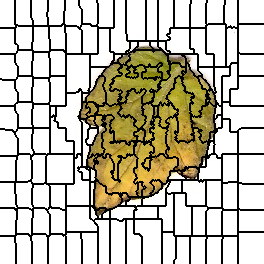

The table this chart was drawn from, first rows:
0, 0, 0, 0, 0, 0, 0, 0, 0, 0, 0, 0, 0, 0, 0, 1, 1, 1, 1, 1, 1, 1, 1, 1
0, 0, 0, 0, 0, 0, 0, 0, 0, 0, 0, 0, 0, 0, 0, 1, 1, 1, 1, 1, 1, 1, 1, 1
0, 0, 0, 0, 0, 0, 0, 0, 0, 0, 0, 0, 0, 0, 0, 1, 1, 1, 1, 1, 1, 1, 1, 1
0, 0, 0, 0, 0, 0, 0, 0, 0, 0, 0, 0, 0, 0, 0, 1, 1, 1, 1, 1, 1, 1, 1, 1
0, 0, 0, 0, 0, 0, 0, 0, 0, 0, 0, 0, 0, 0, 0, 1, 1, 1, 1, 1, 1, 1, 1, 1
0, 0, 0, 0, 0, 0, 0, 0, 0, 0, 0, 0, 0, 0, 0, 1, 1, 1, 1, 1, 1, 1, 1, 1
0, 0, 0, 0, 0, 0, 0, 0, 0, 0, 0, 0, 0, 0, 0, 1, 1, 1, 1, 1, 1, 1, 1, 1
0, 0, 0, 0, 0, 0, 0, 0, 0, 0, 0, 0, 0, 0, 0, 1, 1, 1, 1, 1, 1, 1, 1, 1
0, 0, 0, 0, 0, 0, 0, 0, 0, 0, 0, 0, 0, 0, 0, 1, 1, 1, 1, 1, 1, 1, 1, 1
0, 0, 0, 0, 0, 0, 0, 0, 0, 0, 0, 0, 0, 0, 0, 1, 1, 1, 1, 1, 1, 1, 1, 1
0, 0, 0, 0, 0, 0, 0, 0, 0, 0, 0, 0, 0, 0, 0, 1, 1, 1, 1, 1, 1, 1, 1, 1
0, 0, 0, 0, 0, 0, 0, 0, 0, 0, 0, 0, 0, 0, 0, 1, 1, 1, 1, 1, 1, 1, 1, 1
0, 0, 0, 0, 0, 0, 0, 0, 0, 0, 0, 0, 0, 0, 0, 1, 1, 1, 1, 1, 1, 1, 1, 1
0, 0, 0, 0, 0, 0, 0, 0, 0, 0, 0, 0, 0, 0, 0, 1, 1, 1, 1, 1, 1, 1, 1, 1
0, 0, 0, 0, 0, 0, 0, 0, 0, 0, 0, 0, 0, 0, 0, 1, 1, 1, 1, 1, 1, 1, 1, 1
0, 0, 0, 0, 0, 0, 0, 0, 0, 0, 0, 0, 0, 0, 0, 1, 1, 1, 1, 1, 1, 1, 1, 1
0, 0, 0, 0, 0, 0, 0, 0, 0, 0, 0, 0, 0, 0, 0, 1, 1, 1, 1, 1, 1, 1, 1, 1
0, 0, 0, 0, 0, 0, 0, 0, 0, 0, 0, 0, 0, 0, 0, 1, 1, 1, 1, 1, 1, 1, 1, 1
0, 0, 0, 0, 0, 0, 0, 0, 0, 0, 0, 0, 0, 0, 0, 1, 1, 1, 1, 1, 1, 1, 1, 1
0, 0, 0, 0, 0, 0, 0, 0, 0, 0, 0, 0, 0, 0, 0, 1, 1, 1, 1, 1, 1, 1, 1, 1
0, 0, 0, 0, 0, 0, 0, 0, 0, 0, 0, 0, 0, 0, 0, 1, 1, 1, 1, 1, 1, 1, 1, 1
0, 0, 0, 0, 0, 0, 0, 0, 0, 0, 0, 0, 0, 0, 0, 1, 1, 1, 1, 1, 1, 1, 1, 1
0, 0, 0, 0, 0, 0, 0, 0, 0, 0, 0, 0, 0, 0, 0, 1, 1, 1, 1, 1, 1, 1, 1, 1
0, 0, 0, 0, 0, 0, 0, 0, 0, 0, 0, 0, 0, 0, 0, 1, 1, 1, 1, 1, 1, 1, 1, 1
0, 0, 0, 0, 0, 0, 0, 0, 0, 0, 0, 0, 0, 0, 0, 1, 1, 1, 1, 1, 1, 1, 1, 1
0, 0, 0, 0, 0, 0, 0, 0, 0, 0, 0, 0, 0, 0, 0, 0, 20, 20, 1, 1, 1, 1, 1, 1
0, 0, 0, 0, 0, 0, 0, 0, 0, 0, 0, 0, 0, 0, 0, 0, 20, 20, 20, 20, 20, 20, 20, 20
0, 0, 0, 0, 0, 0, 0, 0, 0, 0, 0, 0, 0, 0, 0, 0, 20, 20, 20, 20, 20, 20, 20, 20
24, 24, 24, 24, 24, 24, 24, 24, 24, 24, 24, 24, 24, 24, 24, 20, 20, 20, 20, 20, 20, 20, 20, 20
24, 24, 24, 24, 24, 24, 24, 24, 24, 24, 24, 24, 24, 24, 24, 20, 20, 20, 20, 20, 20, 20, 20, 20
24, 24, 24, 24, 24, 24, 24, 24, 24, 24, 24, 24, 24, 24, 24, 20, 20, 20, 20, 20, 20, 20, 20, 20
24, 24, 24, 24, 24, 24, 24, 24, 24, 24, 24, 24, 24, 24, 24, 20, 20, 20, 20, 20, 20, 20, 20, 20
24, 24, 24, 24, 24, 24, 24, 24, 24, 24, 24, 24, 24, 24, 24, 20, 20, 20, 20, 20, 20, 20, 20, 20
24, 24, 24, 24, 24, 24, 24, 24, 24, 24, 24, 24, 24, 24, 24, 20, 20, 20, 20, 20, 20, 20, 20, 20
24, 24, 24, 24, 24, 24, 24, 24, 24, 24, 24, 24, 24, 24, 24, 20, 20, 20, 20, 20, 20, 20, 20, 20
24, 24, 24, 24, 24, 24, 24, 24, 24, 24, 24, 24, 24, 24, 24, 20, 20, 20, 20, 20, 20, 20, 20, 20
24, 24, 24, 24, 24, 24, 24, 24, 24, 24, 24, 24, 24, 24, 24, 20, 20, 20, 20, 20, 20, 20, 20, 20
24, 24, 24, 24, 24, 24, 24, 24, 24, 24, 24, 24, 24, 24, 24, 20, 20, 20, 20, 20, 20, 20, 20, 20
24, 24, 24, 24, 24, 24, 24, 24, 24, 24, 24, 24, 24, 24, 24, 20, 20, 20, 20, 20, 20, 20, 20, 20
24, 24, 24, 24, 24, 24, 24, 24, 24, 24, 24, 24, 24, 24, 24, 20, 20, 20, 20, 20, 20, 20, 20, 20
24, 24, 24, 24, 24, 24, 24, 24, 24, 24, 24, 24, 24, 24, 24, 20, 20, 20, 20, 20, 20, 20, 20, 20
24, 24, 24, 24, 24, 24, 24, 24, 24, 24, 24, 24, 24, 24, 24, 20, 20, 20, 20, 20, 20, 20, 20, 20
24, 24, 24, 24, 24, 24, 24, 24, 24, 24, 24, 24, 24, 24, 24, 20, 20, 20, 20, 20, 20, 20, 20, 20
24, 24, 24, 24, 24, 24, 24, 24, 24, 24, 24, 24, 24, 24, 24, 20, 20, 20, 20, 20, 20, 20, 20, 20
24, 24, 24, 24, 24, 24, 24, 24, 24, 24, 24, 24, 24, 24, 24, 24, 24, 20, 20, 20, 20, 20, 20, 20
24, 24, 24, 24, 24, 24, 24, 24, 24, 24, 24, 24, 24, 24, 24, 24, 24, 24, 20, 20, 20, 20, 20, 20
24, 24, 24, 24, 24, 24, 24, 24, 24, 24, 24, 24, 24, 24, 24, 24, 24, 24, 20, 20, 20, 20, 20, 20
24, 24, 24, 24, 24, 24, 24, 24, 24, 24, 24, 24, 24, 24, 24, 24, 24, 24, 20, 20, 20, 20, 20, 20
24, 24, 24, 24, 24, 24, 24, 24, 24, 24, 24, 24, 24, 24, 24, 24, 24, 24, 20, 20, 20, 20, 20, 20
24, 24, 24, 24, 24, 24, 24, 24, 24, 24, 24, 24, 24, 24, 24, 24, 24, 24, 20, 20, 20, 20, 20, 20
24, 24, 24, 24, 24, 24, 24, 24, 24, 24, 24, 24, 24, 24, 24, 24, 24, 24, 32, 32, 32, 32, 32, 32
24, 24, 24, 24, 24, 24, 24, 24, 24, 24, 24, 24, 24, 24, 24, 24, 24, 32, 32, 32, 32, 32, 32, 32
24, 24, 24, 24, 24, 24, 24, 24, 24, 24, 24, 24, 24, 24, 24, 24, 24, 32, 32, 32, 32, 32, 32, 32
24, 24, 24, 24, 24, 24, 24, 24, 24, 24, 24, 24, 24, 24, 24, 24, 32, 32, 32, 32, 32, 32, 32, 32
37, 37, 37, 37, 37, 37, 37, 37, 37, 37, 37, 37, 37, 37, 37, 32, 32, 32, 32, 32, 32, 32, 32, 32
37, 37, 37, 37, 37, 37, 37, 37, 37, 37, 37, 37, 37, 37, 37, 32, 32, 32, 32, 32, 32, 32, 32, 32
37, 37, 37, 37, 37, 37, 37, 37, 37, 37, 37, 37, 37, 37, 37, 32, 32, 32, 32, 32, 32, 32, 32, 32
37, 37, 37, 37, 37, 37, 37, 37, 37, 37, 37, 37, 37, 37, 37, 32, 32, 32, 32, 32, 32, 32, 32, 32
37, 37, 37, 37, 37, 37, 37, 37, 37, 37, 37, 37, 37, 37, 37, 32, 32, 32, 32, 32, 32, 32, 32, 32
37, 37, 37, 37, 37, 37, 37, 37, 37, 37, 37, 37, 37, 37, 37, 32, 32, 32, 32, 32, 32, 32, 32, 32
37, 37, 37, 37, 37, 37, 37, 37, 37, 37, 37, 37, 37, 37, 37, 32, 32, 32, 32, 32, 32, 32, 32, 32
... 203 more rows
